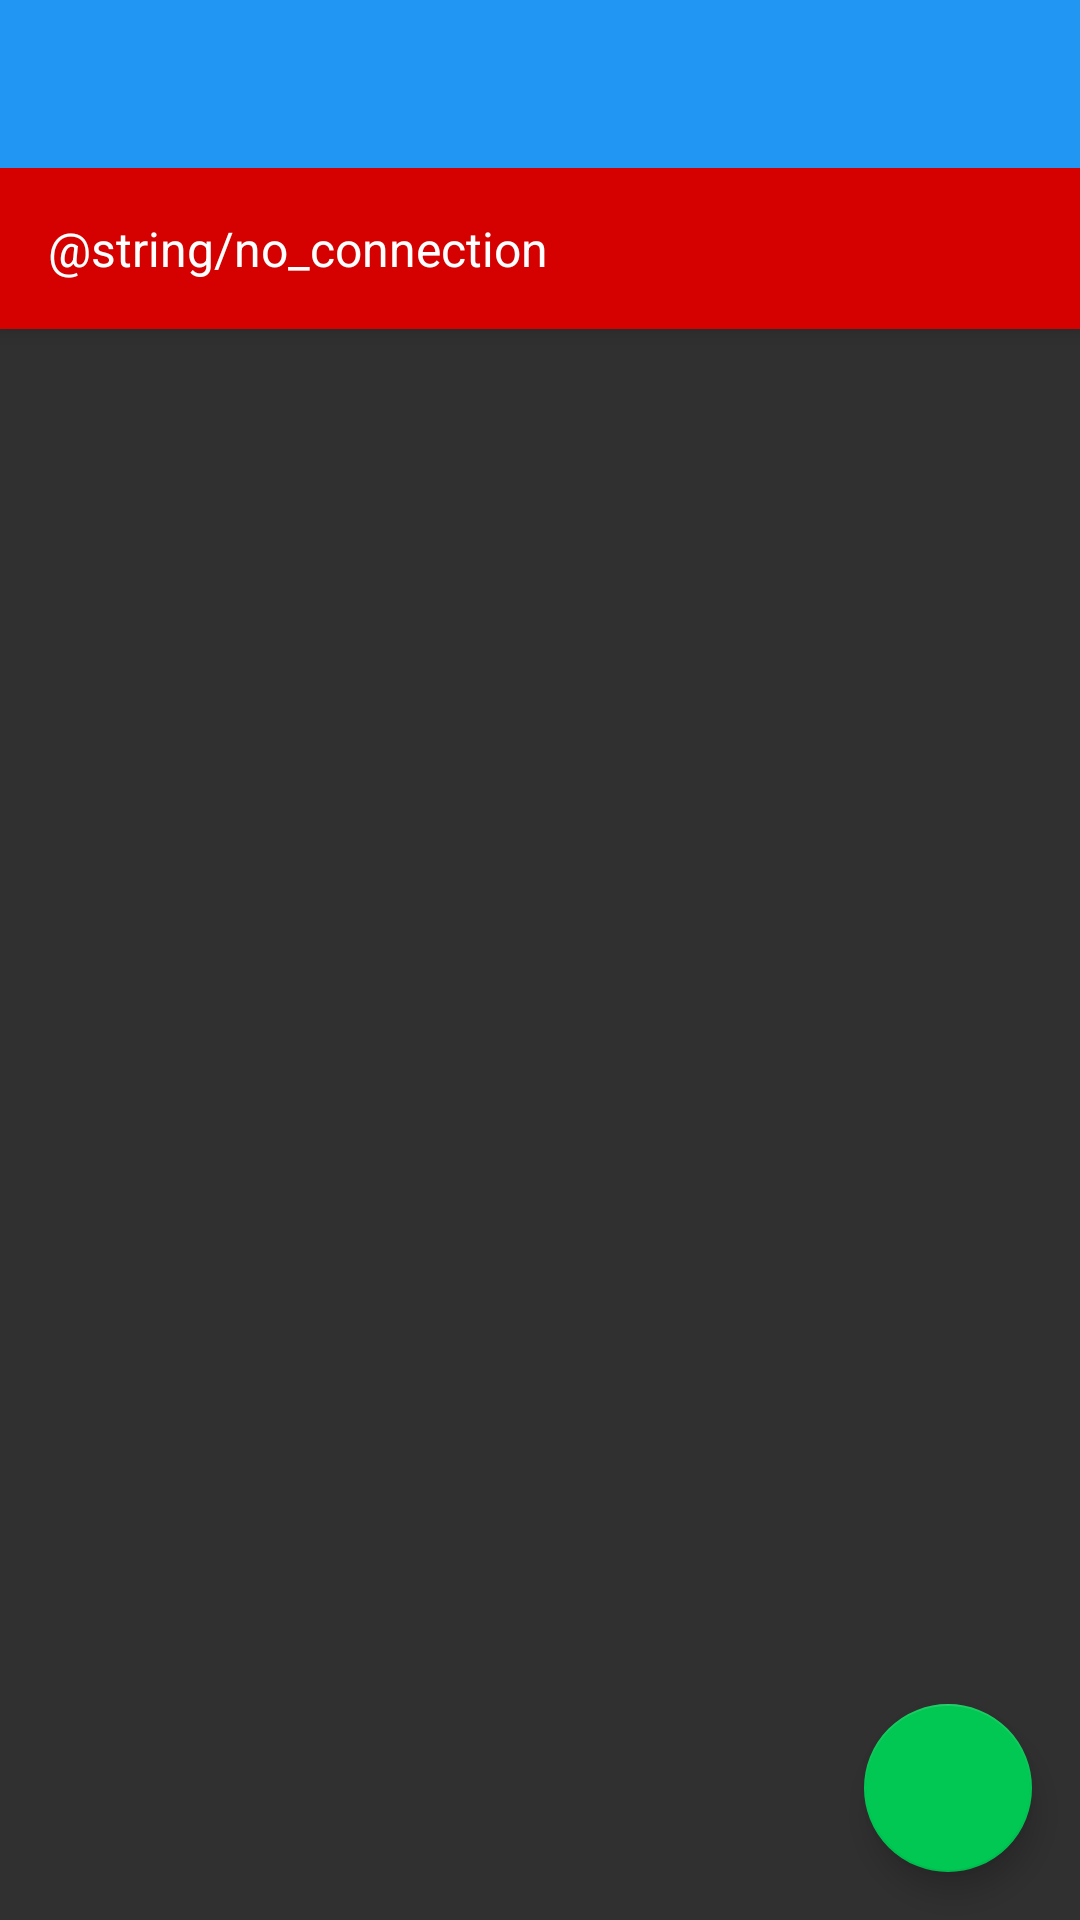

This screen was rendered from an Android layout file. Write that file and the resources it references.
<!-- AndroidManifest.xml: application theme AppTheme -->
<!-- res/layout/activity_my_stocks.xml -->
<android.support.design.widget.CoordinatorLayout
    android:id="@+id/cl"
    xmlns:android="http://schemas.android.com/apk/res/android"
    xmlns:app="http://schemas.android.com/apk/res-auto"
    android:layout_width="match_parent"
    android:layout_height="match_parent">

    <android.support.design.widget.AppBarLayout
        android:layout_width="match_parent"
        android:layout_height="wrap_content"
        android:animateLayoutChanges="true">

        <android.support.v7.widget.Toolbar
            android:id="@+id/toolbar"
            android:layout_width="match_parent"
            android:layout_height="wrap_content"/>

        <TextView
            android:id="@+id/no_connection_text"
            android:layout_width="match_parent"
            android:layout_height="wrap_content"
            android:background="@color/material_red_700"
            android:padding="16dp"
            android:text="@string/no_connection"
            android:textAppearance="@style/TextAppearance.AppCompat.Subhead"/>
    </android.support.design.widget.AppBarLayout>

    <android.support.v7.widget.RecyclerView
        android:id="@+id/recycler_view"
        android:layout_width="match_parent"
        android:layout_height="match_parent"
        app:layout_behavior="@string/appbar_scrolling_view_behavior"/>

    <android.support.design.widget.FloatingActionButton
        android:id="@+id/fab"
        android:layout_width="wrap_content"
        android:layout_height="wrap_content"
        android:layout_gravity="bottom|end"
        android:layout_margin="16dp"
        android:contentDescription="@string/add_stock"
        android:src="@drawable/ic_add_white_24dp"/>
</android.support.design.widget.CoordinatorLayout>
<!-- resources referenced by this layout -->
<resources>
  <color name="material_red_700">#D50000</color>
  <string name="add_stock">Add a stock</string>
  <style name="AppTheme" parent="Theme.AppCompat">
          <item name="colorPrimary">@color/material_blue_500</item>
          <item name="colorPrimaryDark">@color/material_blue_700</item>
          <item name="colorAccent">@color/material_green_700</item>
          
      </style>
  <color name="material_blue_500">#2196F3</color>
  <color name="material_blue_700">#1976D2</color>
  <color name="material_green_700">#00C853</color>
</resources>
